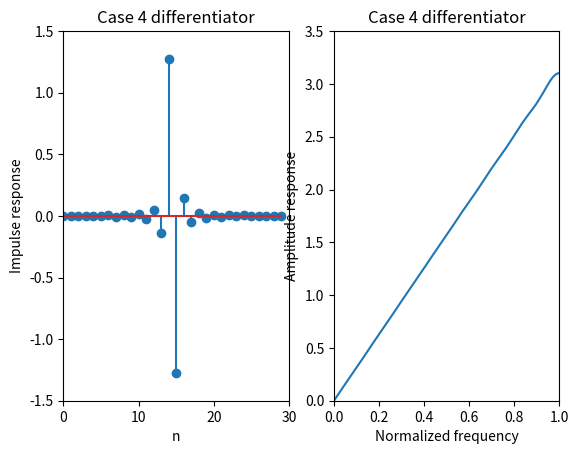

The script that saved this image:
# Design of a case 4 differentiator

import math
import numpy as np
from scipy import signal as sig
from matplotlib import pyplot as plt



def main():
    N = 30
    Ns = 200

    NH = N // 2
    deltaW = math.pi / Ns
    Ns = round(math.pi / deltaW)
    NV = np.arange(1, NH + 1); NV=NV[: , np.newaxis]

    P = np.zeros((NH, 1))
    Q = np.zeros((NH, NH)) 

    # Passband
    for iw in range(0, Ns + 1):
        w = iw * deltaW
        P -= 2 * w * np.sin((NV - 0.5) * w)
        Q += np.sin((NV - 0.5) * w) @ np.transpose(np.sin((NV - 0.5) * w))
    P *= math.pi / (Ns + 1)
    Q *= math.pi / (Ns + 1)


    A = -0.5 * np.linalg.inv(Q) @ P


    ##---------------------------##
    # Convert A to h
    h = np.zeros((N, 1))
    h[0: NH, 0] = 0.5 * np.flipud(A[:, 0])
    h[NH: N, 0] = -0.5 * A[:, 0]

    # Plot Impulse response
    plt.subplot(1, 2, 1)
    nn = np.arange(0, N); nn=nn[: ,np.newaxis]
    plt.stem(nn, h)
    plt.axis([0, N, -1.5, 1.5])
    plt.xlabel('n')
    plt.ylabel('Impulse response')
    plt.title('Case 4 differentiator')
    
    # Plot amplitude response
    rr = np.linspace(0, math.pi, num=Ns+1); rr=rr[:, np.newaxis]
    AR = np.absolute(sig.freqz(h, 1, rr))
    plt.subplot(1, 2, 2)
    plt.plot(rr / math.pi, AR[1])
    plt.axis([0, 1, 0, 3.5])
    plt.xlabel('Normalized frequency')
    plt.ylabel('Amplitude response')
    plt.title('Case 4 differentiator')
    
    
    plt.show()





if __name__ == "__main__":
    main()



















